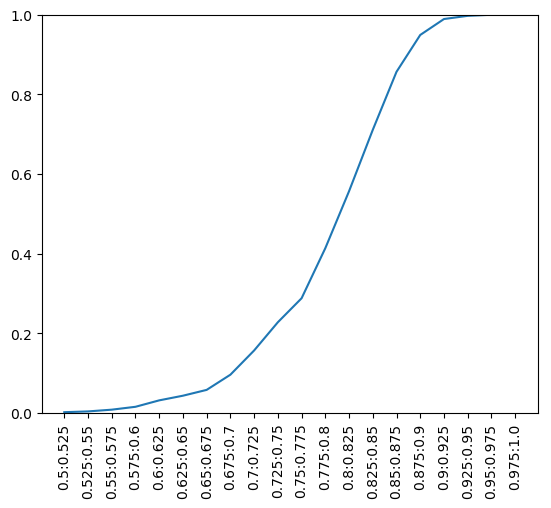

The table this chart was drawn from, first rows:
0, 27, 52, 133, 172, 197, 219, 266, 279, 291, 304, 320, 333, 355, 370, 460, 642, 650, 679, 686, 775, 817, 862, 884
1
2
3, 5, 7, 12, 19, 34, 45, 46, 52, 65, 119, 150, 154, 160, 161, 162, 163, 185, 200, 221, 263, 291, 298, 333
4, 671
5, 3, 7, 12, 14, 19, 27, 28, 34, 45, 46, 51, 52, 55, 59, 63, 65, 67, 73, 76, 112, 119, 120, 123
6
7, 3, 5, 12, 14, 19, 27, 28, 34, 45, 46, 51, 52, 55, 59, 63, 65, 67, 73, 76, 84, 112, 115, 119
8
9, 69, 213, 246, 270, 313, 316, 387, 391, 395, 396, 413, 468, 475, 580, 583, 637, 710, 769, 862, 888, 900, 923, 950
10, 448
11
12, 3, 5, 7, 14, 19, 27, 34, 45, 46, 52, 55, 63, 65, 105, 112, 119, 120, 123, 150, 154, 160, 161, 162
13
14, 5, 7, 12, 19, 20, 27, 28, 34, 39, 46, 51, 52, 59, 63, 65, 67, 73, 76, 84, 112, 115, 119, 120
15, 634, 713, 917
16
17, 264, 294, 355, 572
18
19, 3, 5, 7, 12, 14, 27, 28, 34, 41, 45, 46, 51, 52, 55, 59, 63, 65, 67, 73, 76, 112, 119, 120
20, 14, 39, 67, 141, 160, 163, 213, 404, 537, 604, 703, 817, 865, 982
21
22, 34, 63, 67, 72, 76, 94, 140, 201, 248, 351, 365, 471, 590, 602, 606, 860, 868, 905, 915, 923, 936
23, 169, 602, 809
24
25
26, 244, 246, 387, 521, 594, 733, 737, 995
27, 0, 5, 7, 12, 14, 19, 34, 46, 52, 59, 65, 73, 112, 119, 120, 123, 154, 161, 162, 163, 169, 172, 181
28, 5, 7, 14, 19, 34, 46, 52, 55, 63, 65, 67, 73, 76, 101, 109, 112, 119, 120, 123, 135, 154, 156, 158
29
30
31
32
33
34, 3, 5, 7, 12, 14, 19, 22, 27, 28, 45, 46, 52, 63, 65, 67, 73, 76, 112, 119, 120, 123, 150, 154
35
36, 115, 441, 583, 614, 642, 713, 762, 787, 801, 828, 897, 961
37
38
39, 14, 20, 67, 141, 160, 163, 213, 404, 537, 604, 703, 817, 865, 982
40, 442
41, 19, 160, 402, 745, 751, 790, 828, 850, 950, 995
42
43
44
45, 3, 5, 7, 12, 19, 34, 46, 52, 59, 63, 65, 119, 126, 140, 150, 154, 160, 161, 162, 163, 185, 200, 201
46, 3, 5, 7, 12, 14, 19, 27, 28, 34, 45, 51, 52, 55, 59, 63, 65, 67, 84, 110, 112, 115, 119, 120
47
48
49
50, 166
51, 5, 7, 14, 19, 46, 59, 65, 119, 133, 154, 161, 173, 185, 200, 221, 234, 244, 246, 263, 266, 267, 269, 270
52, 0, 3, 5, 7, 12, 14, 19, 27, 28, 34, 45, 46, 59, 63, 65, 67, 73, 76, 84, 112, 115, 119, 120
53
54
55, 5, 7, 12, 19, 28, 46, 65, 67, 105, 112, 123, 135, 150, 154, 160, 161, 185, 196, 197, 200, 205, 221, 229
56
57
58
59, 5, 7, 14, 19, 27, 45, 46, 51, 52, 63, 65, 84, 112, 115, 119, 123, 126, 133, 154, 161, 169, 172, 173
60
... 939 more rows
